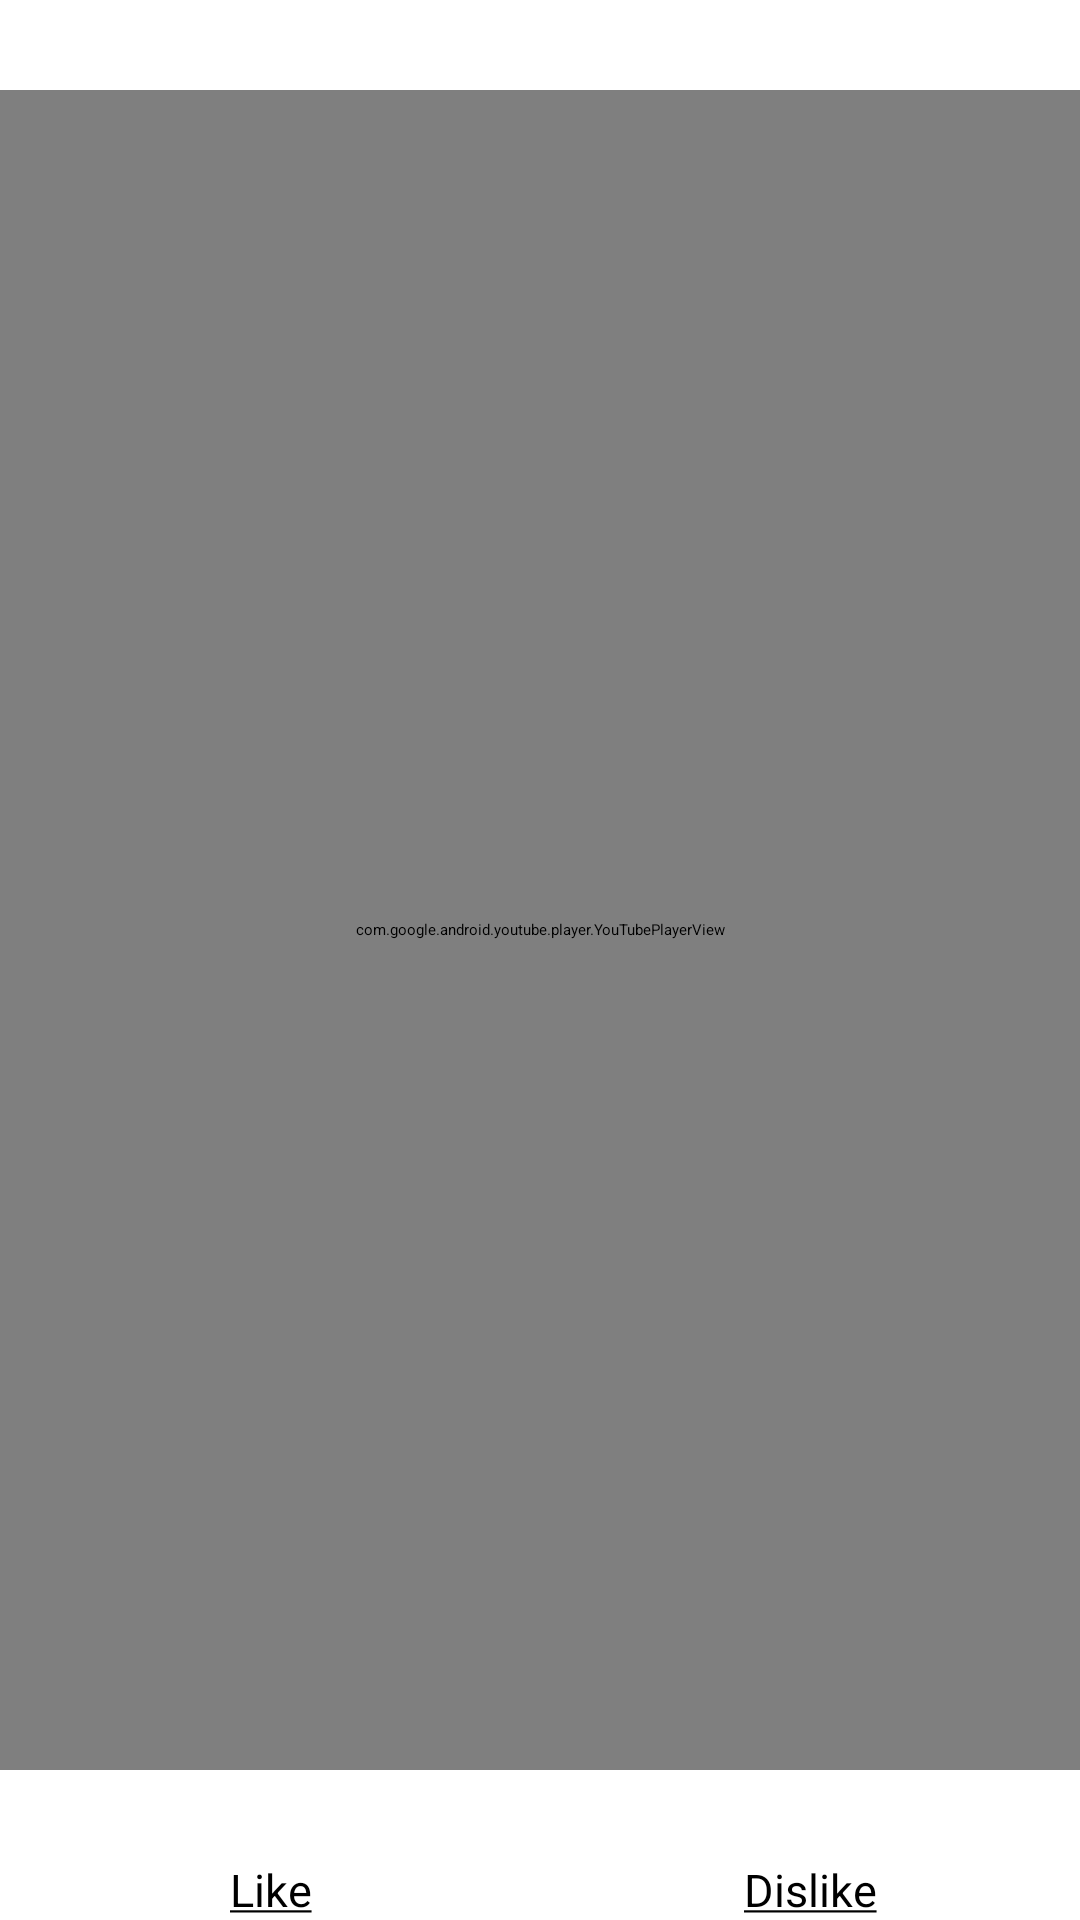

This screen was rendered from an Android layout file. Write that file and the resources it references.
<!-- AndroidManifest.xml: application theme AppTheme -->
<!-- res/layout/activity_video.xml -->
<FrameLayout xmlns:android="http://schemas.android.com/apk/res/android"
    xmlns:tools="http://schemas.android.com/tools"
    android:layout_width="match_parent"
    android:layout_height="match_parent"

    tools:context="hossam.mejiaasociados.VideoActivity">

    <TextView
        android:id="@+id/location"
        android:layout_width="fill_parent"
        android:layout_height="wrap_content"
        android:gravity="center"
        android:textColor="@color/color_primary"
        android:textSize="15sp" />


    <com.google.android.youtube.player.YouTubePlayerView
        android:id="@+id/youtube_view"
        android:layout_width="fill_parent"
        android:layout_height="fill_parent"
        android:layout_below="@+id/location"
        android:layout_marginBottom="50dp"
        android:layout_marginTop="30dp"


        />


    <LinearLayout
        android:id="@+id/opinion_layout"
        android:layout_width="fill_parent"
        android:layout_height="wrap_content"
        android:layout_below="@+id/youtube_view"

        android:layout_gravity="center_horizontal|bottom"
        android:orientation="horizontal">

        <TextView
            android:layout_width="fill_parent"
            android:layout_height="wrap_content"
            android:layout_weight="1"
            android:gravity="center"
            android:text="@string/like"
            android:textColor="@color/color_primary"
            android:textSize="15sp" />

        <TextView
            android:layout_width="fill_parent"
            android:layout_height="wrap_content"
            android:layout_weight="1"
            android:gravity="center"
            android:text="@string/dislike"
            android:textColor="@color/color_primary"

            android:textSize="15sp" />
    </LinearLayout>

</FrameLayout>
<!-- resources referenced by this layout -->
<resources>
  <color name="color_primary">#000000</color>
  <string name="dislike"><u>Dislike</u></string>
  <string name="like"><u>Like</u></string>
  <style name="AppTheme" parent="@style/MaterialDesignLibraryTheme.Light">
          <item name="colorPrimary">@color/color_primary</item>
          <item name="colorPrimaryDark">@color/color_primary</item>
          <item name="drawerArrowStyle">@style/DrawerArrowStyle</item>
      </style>
  <style name="DrawerArrowStyle" parent="Widget.AppCompat.DrawerArrowToggle">
          <item name="color">@android:color/white</item>
      </style>
</resources>
